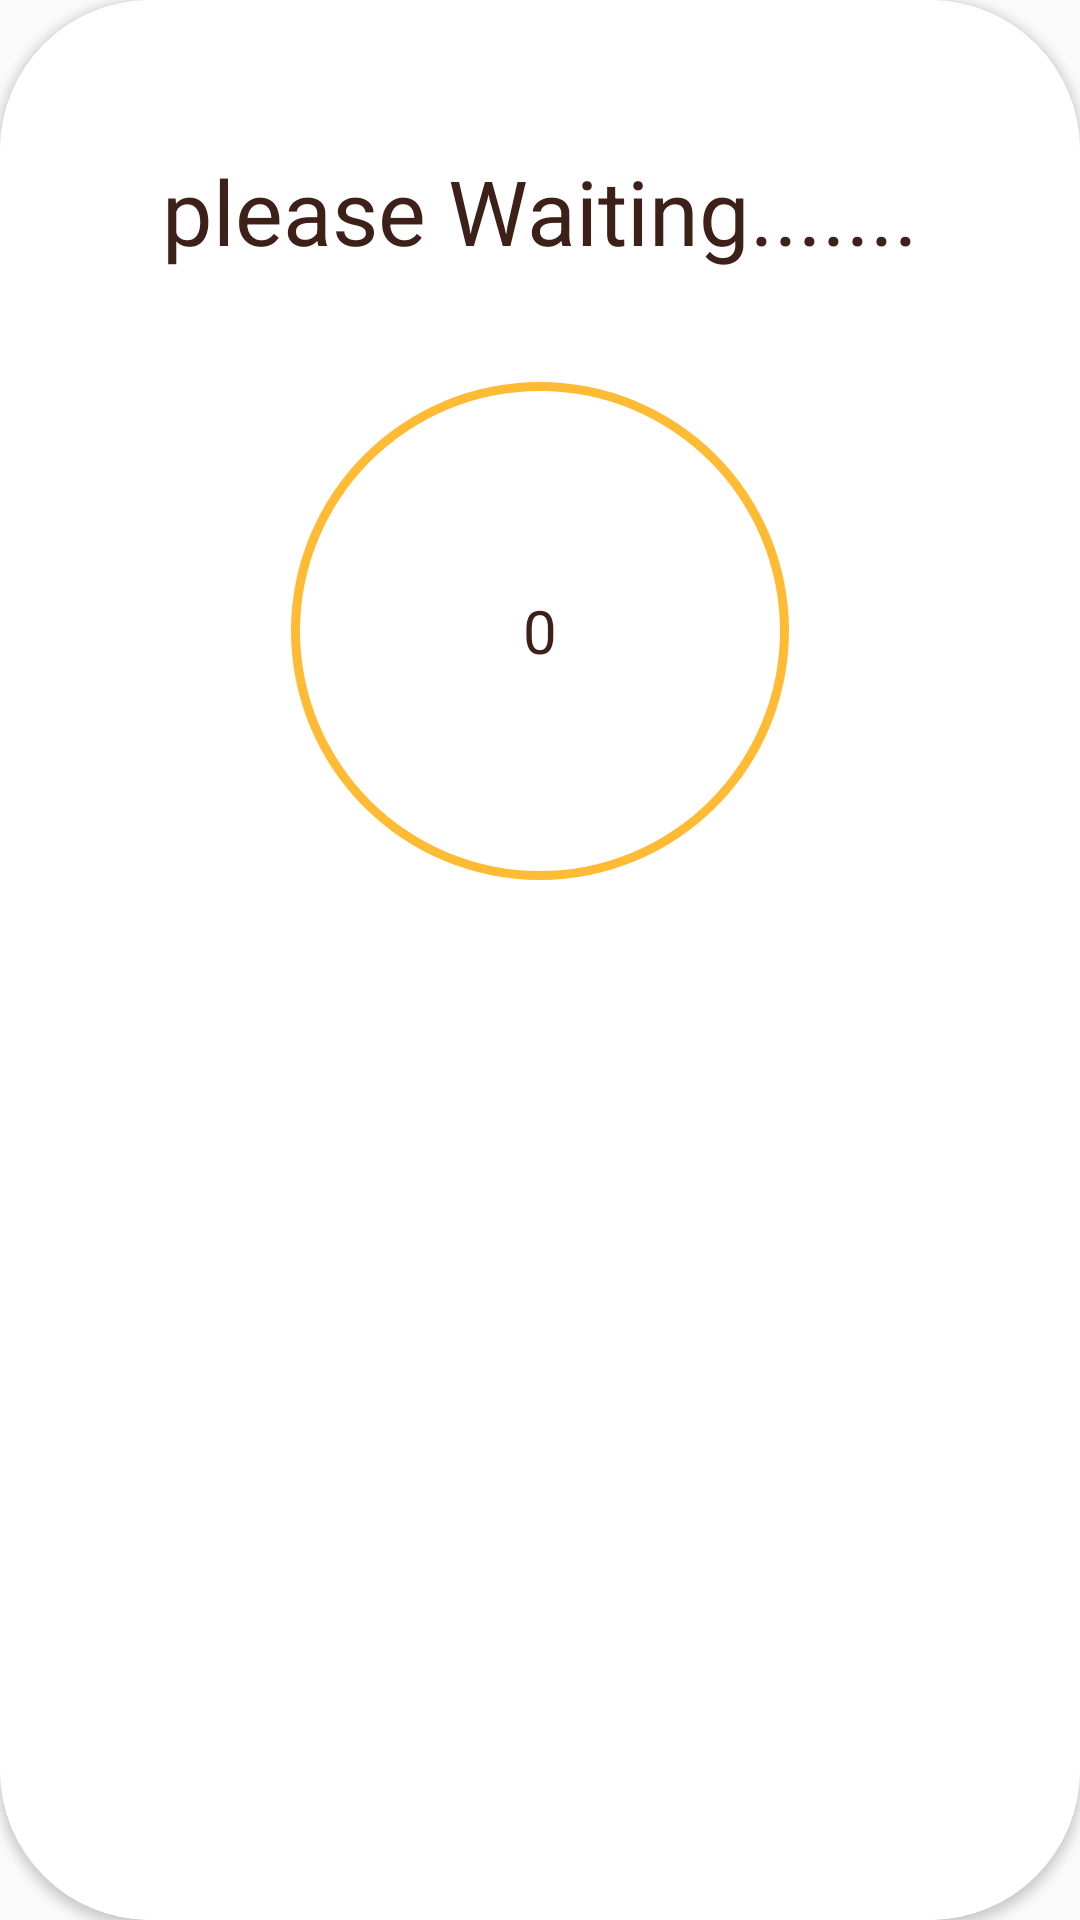

Reconstruct the res/layout file that produces this screen, plus the resources it refers to.
<!-- AndroidManifest.xml: application theme Theme.Azkar -->
<!-- res/layout/download_progress_dialog.xml -->
<?xml version="1.0" encoding="utf-8"?>
<androidx.cardview.widget.CardView xmlns:android="http://schemas.android.com/apk/res/android"
    xmlns:app="http://schemas.android.com/apk/res-auto"
    xmlns:tools="http://schemas.android.com/tools"
    android:layout_width="wrap_content"
    android:layout_height="wrap_content"
    android:layout_gravity="center"
    android:elevation="20dp"
    app:cardCornerRadius="50dp">


    <LinearLayout
        android:layout_width="match_parent"
        android:layout_height="match_parent"
        android:background="@color/white"
        android:orientation="vertical"
        android:padding="50dp">



        <TextView

            android:layout_width="wrap_content"
            android:layout_height="wrap_content"
            android:text="@string/wait"
            android:textColor="@color/main_color"
            android:textSize="30sp"
            android:layout_gravity="center"
            app:layout_constraintEnd_toEndOf="parent"
            app:layout_constraintStart_toStartOf="parent"
            app:layout_constraintTop_toTopOf="parent" />
        <View
            android:layout_width="wrap_content"
            android:layout_gravity="center"
            android:layout_height="20dp"/>

        <FrameLayout
            android:id="@+id/frameLayout2"
            android:layout_width="wrap_content"
            android:layout_height="wrap_content"

            android:layout_gravity="center"
            app:layout_constraintBottom_toBottomOf="parent"
            app:layout_constraintEnd_toEndOf="parent"
            app:layout_constraintStart_toStartOf="parent">

            <TextView
                android:id="@+id/tv_down"

                android:layout_width="wrap_content"
                android:layout_height="wrap_content"

                android:layout_gravity="center"

                android:text="0"
                android:textColor="@color/main_color"
                android:textSize="20sp" />


            <ProgressBar
                android:id="@+id/progress_down"
                style="?android:attr/progressBarStyleHorizontal"
                android:layout_width="200dp"
                android:layout_height="200dp"
                android:layout_gravity="center"
                android:background="@drawable/circle_shape"
                android:indeterminateOnly="false"
                android:layoutDirection="ltr"
                android:progress="0"
                android:progressDrawable="@drawable/circle_progressbar">

            </ProgressBar>


        </FrameLayout>
    </LinearLayout>

</androidx.cardview.widget.CardView>
<!-- resources referenced by this layout -->
<resources>
  <color name="main_color">#3D2018</color>
  <color name="white">#FFFFFFFF</color>
  <!-- drawable circle_progressbar (drawable) -->
  <?xml version="1.0" encoding="utf-8"?>
  <rotate xmlns:android="http://schemas.android.com/apk/res/android"
      android:fromDegrees="270"
      android:toDegrees="270">
  
      <shape
          android:innerRadiusRatio="2.5"
          android:shape="ring"
          android:thickness="5dp"
          android:useLevel="true">
  
          <solid android:color="@color/green" />
  
      </shape>
  
  
  </rotate>
  <!-- drawable circle_shape (drawable) -->
  <?xml version="1.0" encoding="utf-8"?>
  <shape
      xmlns:android="http://schemas.android.com/apk/res/android"
      android:innerRadiusRatio="2.5"
      android:shape="ring"
      android:thickness="3dp"
      android:useLevel="false"
      
      >
  
      <solid
          android:color="@android:color/holo_orange_light"
          />
  
  </shape>
  <string name="wait">please Waiting.......</string>
  <style name="Theme.Azkar" parent="Theme.AppCompat.Light.NoActionBar">
          
          <item name="colorPrimary">@color/second_color</item>
          <item name="colorPrimaryVariant">@color/purple_700</item>
          <item name="colorOnPrimary">@color/white</item>
          
          <item name="colorSecondary">@color/teal_200</item>
          <item name="colorSecondaryVariant">@color/teal_700</item>
          <item name="colorOnSecondary">@color/black</item>
          <item name="android:textColorSecondary">@color/white</item>
          
          <item name="android:statusBarColor" tools:targetApi="l">?attr/colorPrimaryVariant</item>
          
  
      </style>
  <color name="green">#4CAF50</color>
  <color name="second_color">#C38440</color>
  <color name="purple_700">#3D2018</color>
  <color name="teal_200">#FF03DAC5</color>
  <color name="teal_700">#FF018786</color>
  <color name="black">#FF000000</color>
</resources>
